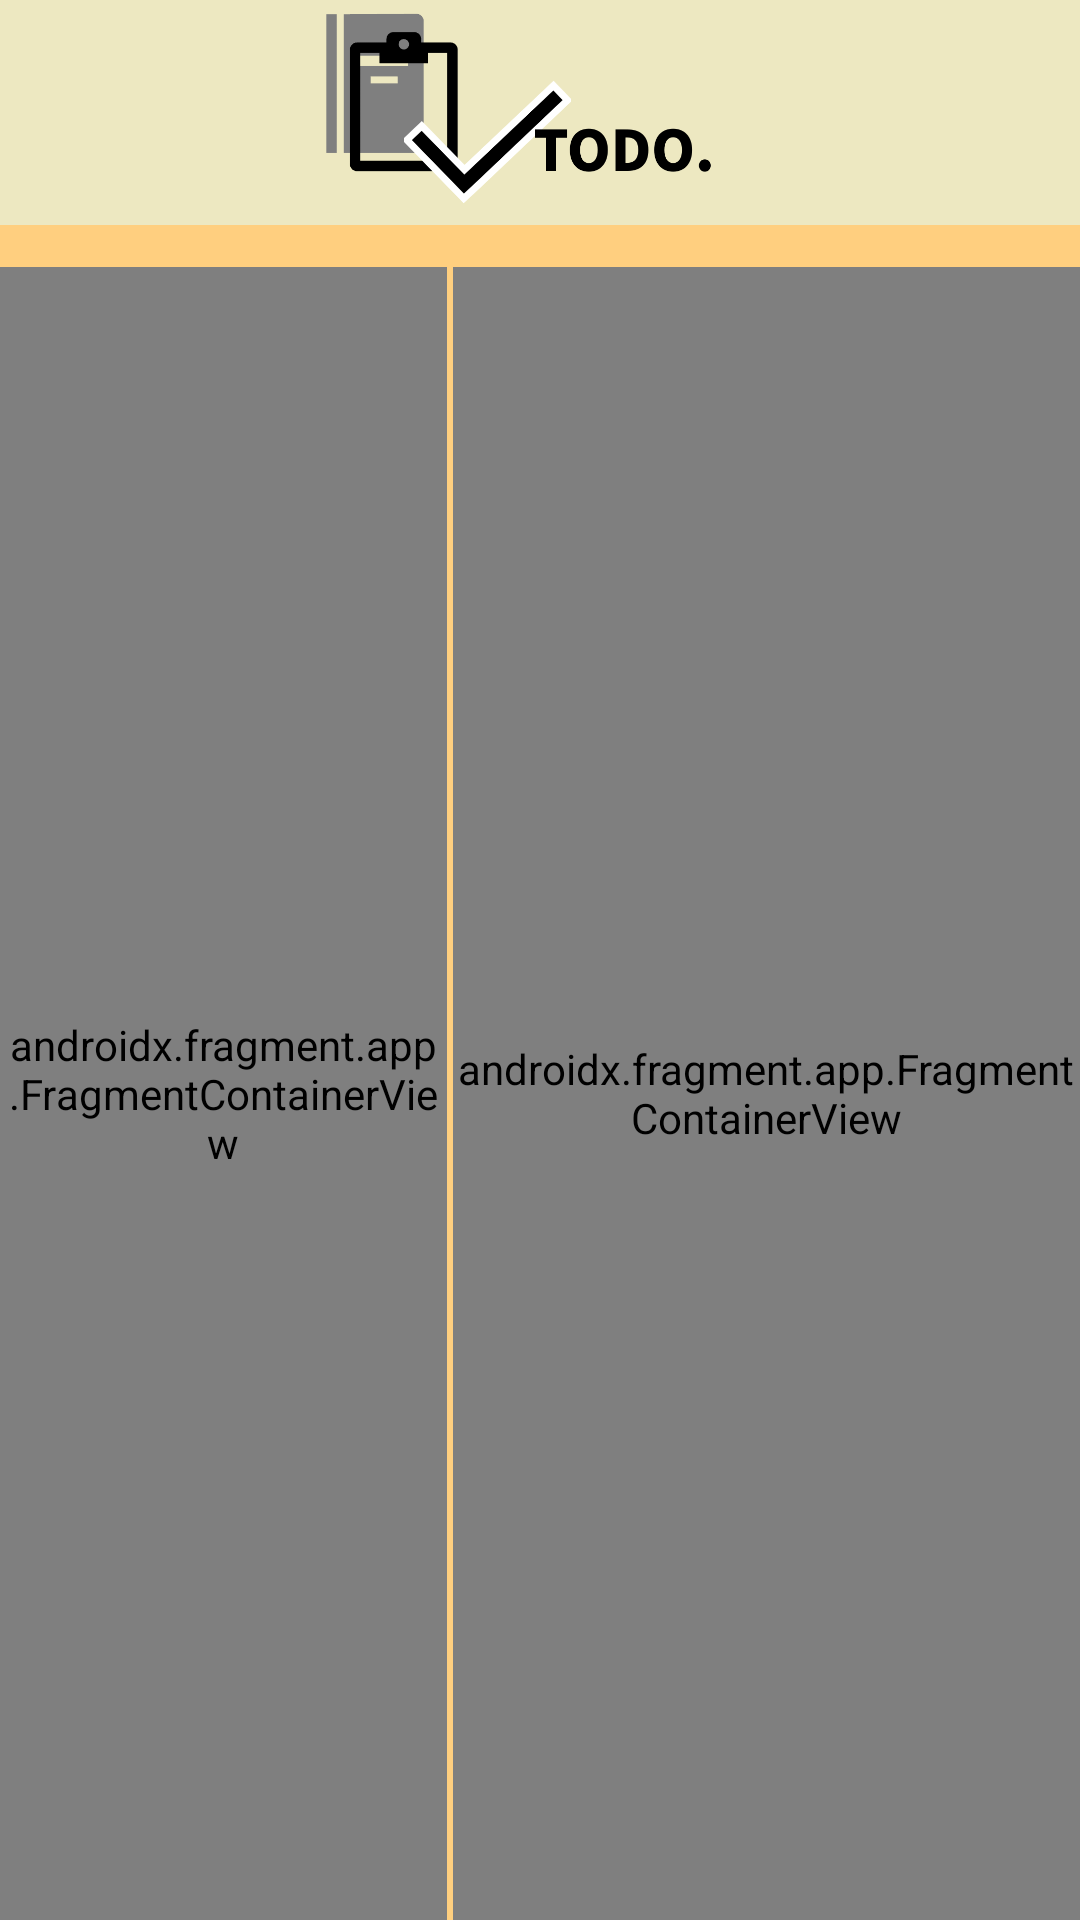

Android layout source for this screen:
<!-- AndroidManifest.xml: activity theme Theme.Tasklist -->
<!-- res/layout/activity_main.xml -->
<?xml version="1.0" encoding="utf-8"?>
<LinearLayout xmlns:android="http://schemas.android.com/apk/res/android"
    xmlns:app="http://schemas.android.com/apk/res-auto"
    xmlns:tools="http://schemas.android.com/tools"
    android:layout_width="match_parent"
    android:layout_height="match_parent"
    android:background="@color/divider"
    android:fitsSystemWindows="true"
    android:orientation="vertical"
    tools:context=".MainActivity">

    <include layout="@layout/header_layout"/>

    <ImageView
        android:layout_width="match_parent"
        android:layout_height="10dp"
        android:layout_marginTop="2dp"
        android:layout_marginBottom="2dp"
        android:src="@drawable/blank_rectangle"
        />

    <LinearLayout
        android:layout_width="match_parent"
        android:layout_height="match_parent"
        android:orientation="horizontal">

    <androidx.fragment.app.FragmentContainerView
        android:id="@+id/fcv_navigator"
        android:name="com.se.tasklist.NavigatorFragment"
        android:layout_width="0dp"
        android:layout_height="match_parent"
        android:layout_weight="5"
        android:background="@color/background"
        android:layout_marginRight="1dp"
        />

    <androidx.fragment.app.FragmentContainerView
        android:id="@+id/fcv_listview"
        android:name="com.se.tasklist.ListViewFragment"
        android:layout_width="0dp"
        android:layout_height="match_parent"
        android:layout_weight="7"
        android:background="@color/background"
        android:layout_marginLeft="1dp"
        />

    </LinearLayout>

</LinearLayout>
<!-- res/layout/header_layout.xml (included above) -->
<?xml version="1.0" encoding="utf-8"?>
<RelativeLayout xmlns:android="http://schemas.android.com/apk/res/android"
    android:layout_width="match_parent"
    android:layout_height="75dp"
    android:background="@color/header">

    <ImageView
        android:layout_width="wrap_content"
        android:layout_height="wrap_content"
        android:src="@drawable/title_icon"
        android:layout_centerVertical="true"
        android:layout_marginLeft="10dp"
        />

</RelativeLayout>
<!-- resources referenced by this layout -->
<resources>
  <color name="background">#FFFFFFFF</color>
  <color name="divider">#FFFFCF7F</color>
  <color name="header">#FFEDE8C1</color>
  <!-- drawable title_icon: png bitmap (drawable, 22073 bytes) -->
  <style name="Theme.Tasklist" parent="Base.Theme.Tasklist" />
  <style name="Base.Theme.Tasklist" parent="Theme.Material3.DayNight.NoActionBar">
          
          
      </style>
</resources>
